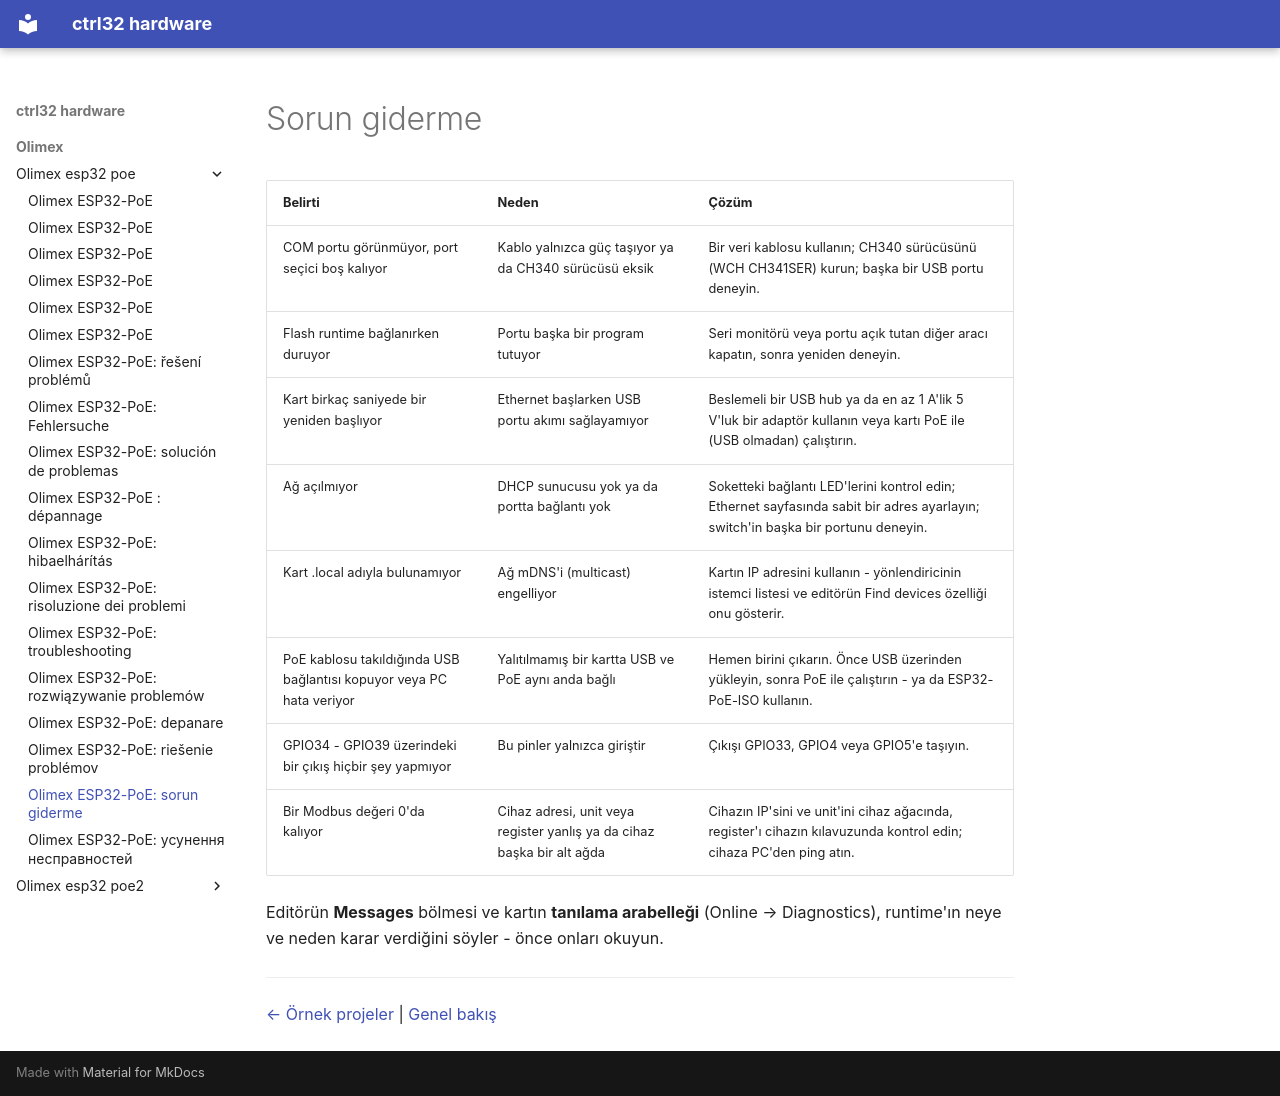

repository: ctrl32/hardware · page: olimex/olimex-esp32-poe/troubleshooting.tr/index.html · generator: mkdocs

---
title: 'Olimex ESP32-PoE: sorun giderme'
slug: troubleshooting
sidebar_position: 90
image: img/board-01.jpg
image_alt: Olimex ESP32-PoE
tags:
- esp32
- ethernet
- poe
- olimex
- troubleshooting
---

# Sorun giderme

| Belirti | Neden | Çözüm |
|---|---|---|
| COM portu görünmüyor, port seçici boş kalıyor | Kablo yalnızca güç taşıyor ya da CH340 sürücüsü eksik | Bir veri kablosu kullanın; CH340 sürücüsünü (WCH CH341SER) kurun; başka bir USB portu deneyin. |
| Flash runtime bağlanırken duruyor | Portu başka bir program tutuyor | Seri monitörü veya portu açık tutan diğer aracı kapatın, sonra yeniden deneyin. |
| Kart birkaç saniyede bir yeniden başlıyor | Ethernet başlarken USB portu akımı sağlayamıyor | Beslemeli bir USB hub ya da en az 1 A'lik 5 V'luk bir adaptör kullanın veya kartı PoE ile (USB olmadan) çalıştırın. |
| Ağ açılmıyor | DHCP sunucusu yok ya da portta bağlantı yok | Soketteki bağlantı LED'lerini kontrol edin; Ethernet sayfasında sabit bir adres ayarlayın; switch'in başka bir portunu deneyin. |
| Kart .local adıyla bulunamıyor | Ağ mDNS'i (multicast) engelliyor | Kartın IP adresini kullanın - yönlendiricinin istemci listesi ve editörün Find devices özelliği onu gösterir. |
| PoE kablosu takıldığında USB bağlantısı kopuyor veya PC hata veriyor | Yalıtılmamış bir kartta USB ve PoE aynı anda bağlı | Hemen birini çıkarın. Önce USB üzerinden yükleyin, sonra PoE ile çalıştırın - ya da ESP32-PoE-ISO kullanın. |
| GPIO34 - GPIO39 üzerindeki bir çıkış hiçbir şey yapmıyor | Bu pinler yalnızca giriştir | Çıkışı GPIO33, GPIO4 veya GPIO5'e taşıyın. |
| Bir Modbus değeri 0'da kalıyor | Cihaz adresi, unit veya register yanlış ya da cihaz başka bir alt ağda | Cihazın IP'sini ve unit'ini cihaz ağacında, register'ı cihazın kılavuzunda kontrol edin; cihaza PC'den ping atın. |

Editörün **Messages** bölmesi ve kartın **tanılama arabelleği** (Online → Diagnostics), runtime'ın neye ve neden karar verdiğini söyler - önce onları okuyun.

---

[← Örnek projeler](examples/README.tr.md) | [Genel bakış](README.tr.md)
